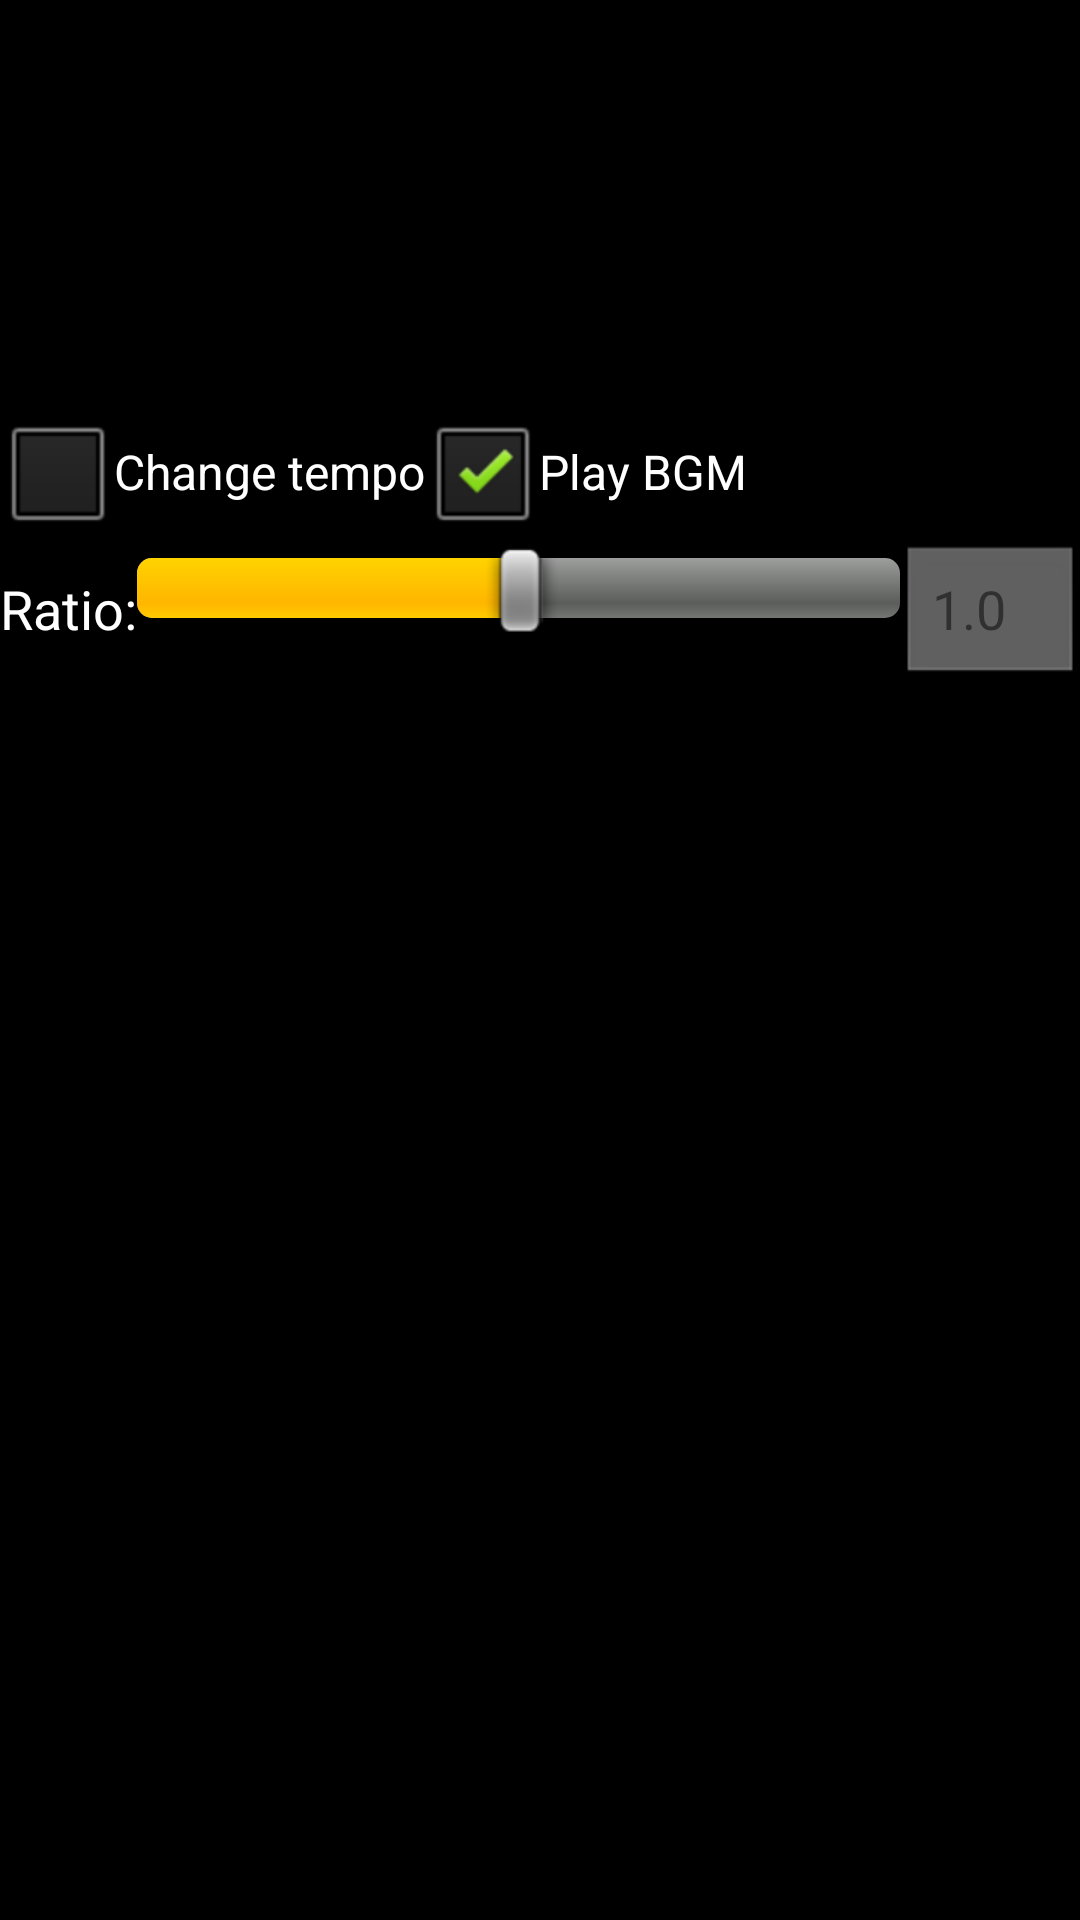

Android layout source for this screen:
<!-- AndroidManifest.xml: application theme android:Theme.NoTitleBar.Fullscreen -->
<!-- res/layout/layout_live_song_configuration.xml -->
<?xml version="1.0" encoding="utf-8"?>
<ScrollView xmlns:android="http://schemas.android.com/apk/res/android"
    xmlns:tools="http://schemas.android.com/tools"
    android:layout_width="match_parent"
    android:layout_height="match_parent"
    android:orientation="vertical"
    tools:context=".LivePopupActivity"
    tools:ignore="ContentDescription" >

    <LinearLayout
        android:layout_width="fill_parent"
        android:layout_height="wrap_content"
        android:orientation="vertical" >
        
        <ImageView
            android:id="@+id/layout_live_song_configuration_imageView"
            android:layout_width="wrap_content"
            android:layout_height="wrap_content"
            android:layout_gravity="center"
            android:layout_marginTop="20dp"
            android:layout_marginEnd="30dp"
            android:layout_marginStart="30dp"
            android:adjustViewBounds="true" />

        <TextView
            android:id="@+id/layout_live_song_configuration_titleTextView"
            android:layout_width="wrap_content"
            android:layout_height="wrap_content"
            android:layout_gravity="center"
            android:layout_marginTop="20dp"
            android:layout_marginEnd="30dp"
            android:layout_marginStart="30dp"
            android:text=""
            android:textAppearance="?android:attr/textAppearanceLarge" />
        
        <LinearLayout
            android:layout_width="match_parent"
            android:layout_height="wrap_content"
            android:layout_marginTop="20dp"
            android:gravity="center" >
            <TextView
	            android:id="@+id/layout_live_song_configuration_difficultyTextView"
	            android:layout_width="wrap_content"
	            android:layout_height="wrap_content"
	            android:text="" />
            <TextView
	            android:id="@+id/layout_live_song_configuration_maxComboTextView"
	            android:layout_width="wrap_content"
	            android:layout_height="wrap_content"
	            android:layout_marginStart="20dp"
	            android:text="" />
        </LinearLayout>
        
        <LinearLayout
            android:layout_width="match_parent"
            android:layout_height="wrap_content"
            android:layout_marginTop="25dp" >

            <CheckBox
                android:id="@+id/layout_live_song_configuration_checkBox1"
                android:layout_width="wrap_content"
                android:layout_height="wrap_content"
                android:text="@string/change_tempo" />

            <CheckBox
                android:id="@+id/layout_live_song_configuration_checkBox2"
                android:layout_width="wrap_content"
                android:layout_height="wrap_content"
                android:checked="true"
                android:text="@string/play_bgm" />

        </LinearLayout>

        <LinearLayout
            android:layout_width="match_parent"
            android:layout_height="wrap_content"
            android:focusable="true" 
            android:focusableInTouchMode="true" >

            <TextView
                android:id="@+id/layout_live_song_configuration_textView1"
                android:layout_width="wrap_content"
                android:layout_height="wrap_content"
                android:text="@string/ratio"
                android:textAppearance="?android:attr/textAppearanceMedium" />

            <SeekBar
                android:id="@+id/layout_live_song_configuration_seekBar1"
                android:layout_width="0dp"
                android:layout_height="wrap_content"
                android:max="20"
                android:progress="10"
                android:layout_weight="1" />

            <EditText
                android:id="@+id/layout_live_song_configuration_editText"
                android:layout_width="60dp"
                android:layout_height="wrap_content"
                android:enabled="false"
                android:inputType="numberDecimal"
                android:labelFor="@id/layout_live_song_configuration_editText"
                android:text="@string/n1_0" />

        </LinearLayout>
        
        <Button
            android:id="@+id/layout_live_song_configuration_bt_homeButton"
            android:layout_width="100dp"
            android:layout_height="40dp"
            android:layout_gravity="center"
            android:layout_marginBottom="20dp"
            android:background="@layout/button_general"
            android:text="@string/ok" />

    </LinearLayout>

</ScrollView>
<!-- res/layout/button_general.xml (included above) -->
<?xml version="1.0" encoding="utf-8"?>
<selector xmlns:android="http://schemas.android.com/apk/res/android">

    <item android:drawable="@drawable/button_general_pressed" android:state_pressed="true"></item>
    <item android:drawable="@drawable/button_general" android:state_pressed="false"></item>

</selector>
<!-- resources referenced by this layout -->
<resources>
  <!-- drawable button_general_pressed: png bitmap (drawable-hdpi, 11003 bytes) -->
  <string name="change_tempo">Change tempo</string>
  <string name="n1_0">1.0</string>
  <string name="ok">OK</string>
  <string name="play_bgm">Play BGM</string>
  <string name="ratio">Ratio:</string>
</resources>
